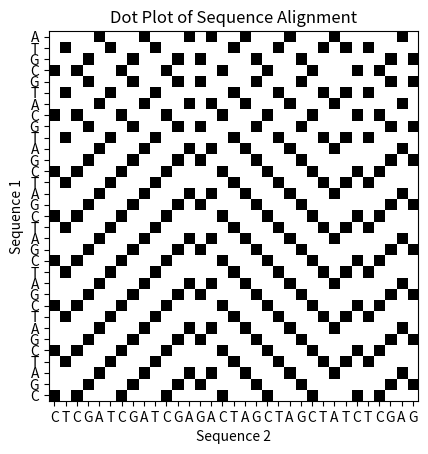

This figure's Python source:
import numpy as np
import matplotlib.pyplot as plt

sequence_1 = "ATGCGTACGTAGCTAGCTAGCTAGCTAGCTAGC"
sequence_2 = "CTCGATCGATCGAGACTAGCTAGCTATCTCGAG"

dot_matrix = np.zeros((len(sequence_1), len(sequence_2)))   

for i,char1 in enumerate(sequence_1):
    for j,char2 in enumerate(sequence_2):
        if char1 == char2:
            dot_matrix[i][j] = 1

plt.imshow(dot_matrix, cmap='Greys', interpolation='nearest')
plt.title('Dot Plot of Sequence Alignment')
plt.xlabel('Sequence 2')
plt.ylabel('Sequence 1')
plt.xticks(range(len(sequence_2)), list(sequence_2))
plt.yticks(range(len(sequence_1)), list(sequence_1))
plt.show()
